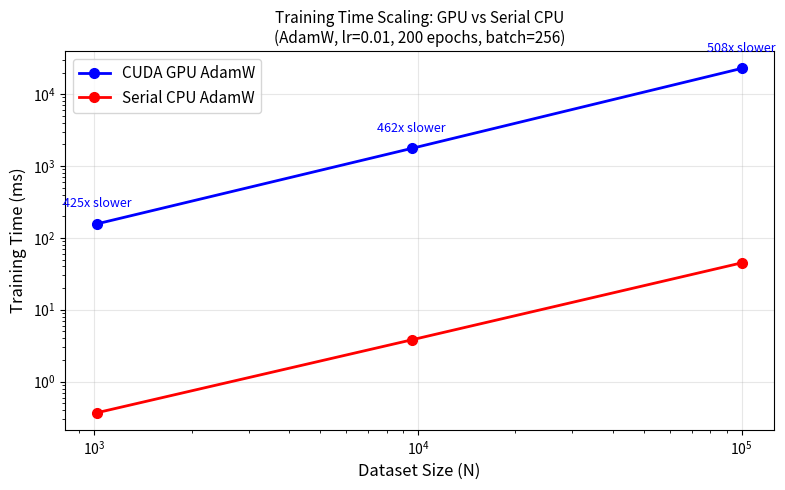

Python code for this plot:
import matplotlib.pyplot as plt

N_values  = [1024, 9568, 100000]
cpu_times = [0.37, 3.81, 44.91]
gpu_times = [157.37, 1758.92, 22835.43]

fig, ax = plt.subplots(figsize=(8, 5))
ax.plot(N_values, gpu_times, 'b-o', markersize=7, 
        linewidth=2, label='CUDA GPU AdamW')
ax.plot(N_values, cpu_times, 'r-o', markersize=7, 
        linewidth=2, label='Serial CPU AdamW')
ax.set_xscale('log')
ax.set_yscale('log')
ax.set_xlabel('Dataset Size (N)', fontsize=12)
ax.set_ylabel('Training Time (ms)', fontsize=12)
ax.set_title('Training Time Scaling: GPU vs Serial CPU\n'
             '(AdamW, lr=0.01, 200 epochs, batch=256)', fontsize=11)
ax.legend(fontsize=11)
ax.grid(True, alpha=0.3)

for n, cpu, gpu in zip(N_values, cpu_times, gpu_times):
    ratio = gpu / cpu
    ax.annotate(f'{ratio:.0f}x slower', 
                xy=(n, gpu),
                xytext=(0, 12), 
                textcoords='offset points',
                ha='center', fontsize=9, color='blue')

plt.tight_layout()
plt.savefig('scaling.png', dpi=150, bbox_inches='tight')
plt.show()
